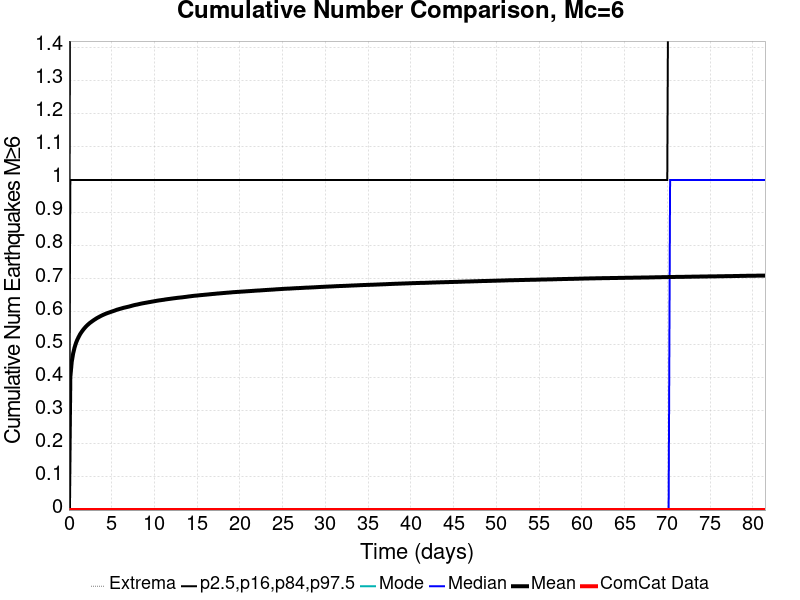

The file beside this chart, header and first rows:
Time (days), ComCat Data, Simulation Mean, Simulation Median, Simulation Mode, Simulation Minimum, Simulation Maximum, 2.5 %-ile, 16 %-ile, 84 %-ile, 97.5 %-ile
0.0, 0.0, 0.0, 0.0, 0.0, 0.0, 0.0, 0.0, 0.0, 0.0, 0.0
0.1632, 0.0, 0.4031, 0.0, 0.0, 0.0, 6.0, 0.0, 0.0, 1.0, 2.0
0.3264, 0.0, 0.4489, 0.0, 0.0, 0.0, 6.0, 0.0, 0.0, 1.0, 2.0
0.4896, 0.0, 0.474, 0.0, 0.0, 0.0, 6.0, 0.0, 0.0, 1.0, 2.0
0.6527, 0.0, 0.4918, 0.0, 0.0, 0.0, 6.0, 0.0, 0.0, 1.0, 2.0
0.8159, 0.0, 0.5055, 0.0, 0.0, 0.0, 6.0, 0.0, 0.0, 1.0, 2.0
0.9791, 0.0, 0.5161, 0.0, 0.0, 0.0, 6.0, 0.0, 0.0, 1.0, 2.0
1.142, 0.0, 0.5247, 0.0, 0.0, 0.0, 6.0, 0.0, 0.0, 1.0, 2.0
1.305, 0.0, 0.5327, 0.0, 0.0, 0.0, 6.0, 0.0, 0.0, 1.0, 2.0
1.469, 0.0, 0.5391, 0.0, 0.0, 0.0, 6.0, 0.0, 0.0, 1.0, 2.0
1.632, 0.0, 0.5449, 0.0, 0.0, 0.0, 6.0, 0.0, 0.0, 1.0, 2.0
1.795, 0.0, 0.5503, 0.0, 0.0, 0.0, 6.0, 0.0, 0.0, 1.0, 2.0
1.958, 0.0, 0.555, 0.0, 0.0, 0.0, 6.0, 0.0, 0.0, 1.0, 2.0
2.121, 0.0, 0.5593, 0.0, 0.0, 0.0, 6.0, 0.0, 0.0, 1.0, 2.0
2.285, 0.0, 0.5632, 0.0, 0.0, 0.0, 6.0, 0.0, 0.0, 1.0, 2.0
2.448, 0.0, 0.5669, 0.0, 0.0, 0.0, 6.0, 0.0, 0.0, 1.0, 2.0
2.611, 0.0, 0.5699, 0.0, 0.0, 0.0, 6.0, 0.0, 0.0, 1.0, 2.0
2.774, 0.0, 0.573, 0.0, 0.0, 0.0, 6.0, 0.0, 0.0, 1.0, 2.0
2.937, 0.0, 0.5759, 0.0, 0.0, 0.0, 6.0, 0.0, 0.0, 1.0, 2.0
3.101, 0.0, 0.5787, 0.0, 0.0, 0.0, 6.0, 0.0, 0.0, 1.0, 2.0
3.264, 0.0, 0.5814, 0.0, 0.0, 0.0, 7.0, 0.0, 0.0, 1.0, 2.0
3.427, 0.0, 0.5836, 0.0, 0.0, 0.0, 7.0, 0.0, 0.0, 1.0, 2.0
3.59, 0.0, 0.586, 0.0, 0.0, 0.0, 7.0, 0.0, 0.0, 1.0, 2.0
3.753, 0.0, 0.5882, 0.0, 0.0, 0.0, 7.0, 0.0, 0.0, 1.0, 2.0
3.916, 0.0, 0.5903, 0.0, 0.0, 0.0, 7.0, 0.0, 0.0, 1.0, 2.0
4.08, 0.0, 0.5922, 0.0, 0.0, 0.0, 7.0, 0.0, 0.0, 1.0, 2.0
4.243, 0.0, 0.5941, 0.0, 0.0, 0.0, 7.0, 0.0, 0.0, 1.0, 2.0
4.406, 0.0, 0.5958, 0.0, 0.0, 0.0, 7.0, 0.0, 0.0, 1.0, 2.0
4.569, 0.0, 0.5973, 0.0, 0.0, 0.0, 7.0, 0.0, 0.0, 1.0, 2.0
4.732, 0.0, 0.5987, 0.0, 0.0, 0.0, 7.0, 0.0, 0.0, 1.0, 2.0
4.896, 0.0, 0.6002, 0.0, 0.0, 0.0, 7.0, 0.0, 0.0, 1.0, 3.0
5.059, 0.0, 0.6017, 0.0, 0.0, 0.0, 7.0, 0.0, 0.0, 1.0, 3.0
5.222, 0.0, 0.6031, 0.0, 0.0, 0.0, 7.0, 0.0, 0.0, 1.0, 3.0
5.385, 0.0, 0.6046, 0.0, 0.0, 0.0, 7.0, 0.0, 0.0, 1.0, 3.0
5.548, 0.0, 0.6062, 0.0, 0.0, 0.0, 7.0, 0.0, 0.0, 1.0, 3.0
5.712, 0.0, 0.6076, 0.0, 0.0, 0.0, 7.0, 0.0, 0.0, 1.0, 3.0
5.875, 0.0, 0.6088, 0.0, 0.0, 0.0, 7.0, 0.0, 0.0, 1.0, 3.0
6.038, 0.0, 0.6099, 0.0, 0.0, 0.0, 7.0, 0.0, 0.0, 1.0, 3.0
6.201, 0.0, 0.6112, 0.0, 0.0, 0.0, 7.0, 0.0, 0.0, 1.0, 3.0
6.364, 0.0, 0.6124, 0.0, 0.0, 0.0, 7.0, 0.0, 0.0, 1.0, 3.0
6.527, 0.0, 0.6135, 0.0, 0.0, 0.0, 7.0, 0.0, 0.0, 1.0, 3.0
6.691, 0.0, 0.6144, 0.0, 0.0, 0.0, 7.0, 0.0, 0.0, 1.0, 3.0
6.854, 0.0, 0.6154, 0.0, 0.0, 0.0, 7.0, 0.0, 0.0, 1.0, 3.0
7.017, 0.0, 0.6164, 0.0, 0.0, 0.0, 7.0, 0.0, 0.0, 1.0, 3.0
7.18, 0.0, 0.6176, 0.0, 0.0, 0.0, 7.0, 0.0, 0.0, 1.0, 3.0
7.343, 0.0, 0.6187, 0.0, 0.0, 0.0, 7.0, 0.0, 0.0, 1.0, 3.0
7.507, 0.0, 0.6199, 0.0, 0.0, 0.0, 7.0, 0.0, 0.0, 1.0, 3.0
7.67, 0.0, 0.621, 0.0, 0.0, 0.0, 7.0, 0.0, 0.0, 1.0, 3.0
7.833, 0.0, 0.6219, 0.0, 0.0, 0.0, 7.0, 0.0, 0.0, 1.0, 3.0
7.996, 0.0, 0.6227, 0.0, 0.0, 0.0, 7.0, 0.0, 0.0, 1.0, 3.0
8.159, 0.0, 0.6237, 0.0, 0.0, 0.0, 7.0, 0.0, 0.0, 1.0, 3.0
8.323, 0.0, 0.6246, 0.0, 0.0, 0.0, 7.0, 0.0, 0.0, 1.0, 3.0
8.486, 0.0, 0.6256, 0.0, 0.0, 0.0, 7.0, 0.0, 0.0, 1.0, 3.0
8.649, 0.0, 0.6264, 0.0, 0.0, 0.0, 7.0, 0.0, 0.0, 1.0, 3.0
8.812, 0.0, 0.6271, 0.0, 0.0, 0.0, 7.0, 0.0, 0.0, 1.0, 3.0
8.975, 0.0, 0.6279, 0.0, 0.0, 0.0, 7.0, 0.0, 0.0, 1.0, 3.0
9.138, 0.0, 0.6286, 0.0, 0.0, 0.0, 7.0, 0.0, 0.0, 1.0, 3.0
9.302, 0.0, 0.6295, 0.0, 0.0, 0.0, 7.0, 0.0, 0.0, 1.0, 3.0
9.465, 0.0, 0.6301, 0.0, 0.0, 0.0, 7.0, 0.0, 0.0, 1.0, 3.0
9.628, 0.0, 0.631, 0.0, 0.0, 0.0, 7.0, 0.0, 0.0, 1.0, 3.0
... 440 more rows
